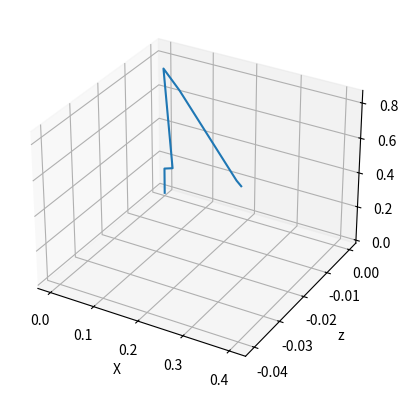
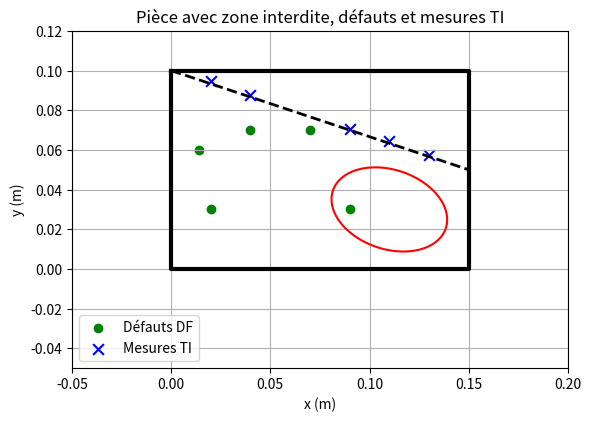

Python code for these plots, in order:
import numpy as np
import matplotlib.pyplot as plt


def matrice_rotation(theta_1, theta_2, theta_3, theta_4, theta_5, theta_6):
    wRa = np.array([
        [np.cos(theta_1), 0, np.sin(theta_1)],
        [0, 1, 0],
        [-np.sin(theta_1), 0, np.cos(theta_1)]
    ])

    aRb = np.array([
        [np.cos(theta_2), -np.sin(theta_2), 0],
        [np.sin(theta_2),  np.cos(theta_2), 0],
        [0, 0, 1]
    ])

    bRc = np.array([
        [np.cos(theta_3), -np.sin(theta_3), 0],
        [np.sin(theta_3),  np.cos(theta_3), 0],
        [0, 0, 1]
    ])

    cRd = np.array([
        [1, 0, 0],
        [0,  np.cos(theta_4), -np.sin(theta_4)],
        [0,  np.sin(theta_4),  np.cos(theta_4)]
    ])

    dRe = np.array([
        [np.cos(theta_5), -np.sin(theta_5), 0],
        [np.sin(theta_5),  np.cos(theta_5), 0],
        [0, 0, 1]
    ])

    eRt = np.array([
        [1, 0, 0],
        [0,  np.cos(theta_6), -np.sin(theta_6)],
        [0,  np.sin(theta_6),  np.cos(theta_6)]
    ])

    return wRa, aRb, bRc, cRd, dRe, eRt


def analyse_tranche():
    # Angles (rad)
    theta_1, theta_2, theta_3, theta_4, theta_5, theta_6 = 0, -0.3, 0, 0, 0.5, -1.6

    # Dimensions (mètres)
    hg, hd, lb = 0.1, 0.05, 0.15
    lx_cam, ly_cam = 0.8, 0.7
    lpx, lpz = 0.5994, 0.1991

    r_w_VwW = np.array([[lx_cam], [ly_cam], [0]])

    # Calcul de r_p_TwP avec configuration de la figure 2
    _, r_w_TwW_figure2 = cinematique(-0.4, -1.2, 0, 0, -0.3708, 0)
    r_w_PwW = np.array([[lpx], [0], [lpz]])
    r_w_PwT = r_w_PwW - r_w_TwW_figure2
    pRw_figure2 = calcul_pRw(-0.4, -1.2, 0, 0, -0.3708, 0)
    r_p_PwT = pRw_figure2 @ r_w_PwT
    # print(f"r_p_TwP: {r_p_PwT}")

    # Coord TIi dans le repère v
    r_v_TI1wV = np.array([ [0.158920], [0.013914], [0.028686] ])
    r_v_TI2wV = np.array([ [0.157470], [0.021067], [0.008891] ])
    r_v_TI3wV = np.array([ [0.153781], [0.039266], [-0.040587] ])
    r_v_TI4wV = np.array([ [0.152420], [0.04597], [-0.060395] ])
    r_v_TI5wV = np.array([ [0.150931], [0.053326], [-0.080185] ])

    # Coord DFi dans le repère v
    r_v_DF1wV = np.array([ [0.153758], [0.039379], [-0.020575] ])
    r_v_DF2wV = np.array([ [0.145698], [0.079138], [-0.039398] ])
    r_v_DF3wV = np.array([ [0.153932], [0.038521], [0.009411] ])
    r_v_DF4wV = np.array([ [0.152097], [0.047573], [0.035692] ])
    r_v_DF5wV = np.array([ [0.146104], [0.077134], [0.030571] ])

    # Matrice de rotation
    wRv = np.array([
        [-1, 0, 0],
        [0, -1, 0],
        [0,  0, 1]
    ])

    pRt = np.array([
        [0, 1, 0],
        [0, 0, 1],
        [1, 0, 0]
    ])

    wRa, aRb, bRc, cRd, dRe, eRt = matrice_rotation(
        theta_1, theta_2, theta_3, theta_4, theta_5, theta_6
    )
    aRw = wRa.T
    bRa = aRb.T
    cRb = bRc.T
    dRc = cRd.T
    eRd = dRe.T
    tRe = eRt.T

    pRv = pRt @ tRe @ eRd @ dRc @ cRb @ bRa @ aRw @ wRv
    pRw = pRt @ tRe @ eRd @ dRc @ cRb @ bRa @ aRw

    # TI, DF dans le repère p
    r_p_TI1wV = pRv @ r_v_TI1wV
    r_p_TI2wV = pRv @ r_v_TI2wV
    r_p_TI3wV = pRv @ r_v_TI3wV
    r_p_TI4wV = pRv @ r_v_TI4wV
    r_p_TI5wV = pRv @ r_v_TI5wV

    r_p_DF1wV = pRv @ r_v_DF1wV
    r_p_DF2wV = pRv @ r_v_DF2wV
    r_p_DF3wV = pRv @ r_v_DF3wV
    r_p_DF4wV = pRv @ r_v_DF4wV
    r_p_DF5wV = pRv @ r_v_DF5wV

    # Transformation du vecteur caméra
    r_p_VwW = pRw @ r_w_VwW

    # Calcul de la position w -> t
    _, r_w_TwW = cinematique(theta_1, theta_2, theta_3, theta_4, theta_5, theta_6)
    r_p_TwW = pRw @ r_w_TwW

    # TIi, repère p || p -> TIi
    r_p_TI1wP = (r_p_TI1wV + r_p_VwW) - (r_p_PwT + r_p_TwW)
    r_p_TI2wP = (r_p_TI2wV + r_p_VwW) - (r_p_PwT + r_p_TwW)
    r_p_TI3wP = (r_p_TI3wV + r_p_VwW) - (r_p_PwT + r_p_TwW)
    r_p_TI4wP = (r_p_TI4wV + r_p_VwW) - (r_p_PwT + r_p_TwW)
    r_p_TI5wP = (r_p_TI5wV + r_p_VwW) - (r_p_PwT + r_p_TwW)

    # DFi, repère p || p -> DFi
    r_p_DF1wP = (r_p_DF1wV + r_p_VwW) - (r_p_PwT + r_p_TwW)
    r_p_DF2wP = (r_p_DF2wV + r_p_VwW) - (r_p_PwT + r_p_TwW)
    r_p_DF3wP = (r_p_DF3wV + r_p_VwW) - (r_p_PwT + r_p_TwW)
    r_p_DF4wP = (r_p_DF4wV + r_p_VwW) - (r_p_PwT + r_p_TwW)
    r_p_DF5wP = (r_p_DF5wV + r_p_VwW) - (r_p_PwT + r_p_TwW)

    # angle theo
    delta_h = hg - hd
    theta_theorique = -np.degrees(np.arctan(delta_h / lb))      # voir fig 1 pour -

    ti_x = np.array([r_p_TI1wP[0,0], r_p_TI2wP[0,0], r_p_TI3wP[0,0], r_p_TI4wP[0,0], r_p_TI5wP[0,0]])
    ti_y = np.array([r_p_TI1wP[1,0], r_p_TI2wP[1,0], r_p_TI3wP[1,0], r_p_TI4wP[1,0], r_p_TI5wP[1,0]])

    # y = ax + b
    A = np.column_stack([ti_x, np.ones(len(ti_x))])
    a_b, _, _, _ = np.linalg.lstsq(A, ti_y, rcond=None)
    a, b = a_b[0], a_b[1]

    theta_measure = np.degrees(np.arctan(a))

    # Vérification 0.2°
    if np.abs(theta_theorique - theta_measure) <= 0.2:
        print("pass 0.2")
    else:
        print("failed 0.2")

    # Vérification ±1 mm
    # print(b)    # 0.10125892090668703
    if np.abs(b - hg) <= 0.001:
        print("passed ± 1mm")
    else:
        print("failed ± 1mm")

    # DF
    matrice_r_p_DFiwP = np.stack((r_p_DF1wP, r_p_DF2wP, r_p_DF3wP, r_p_DF4wP, r_p_DF5wP))

    for i in range(len(matrice_r_p_DFiwP)):
        x = matrice_r_p_DFiwP[i, 0]
        y = matrice_r_p_DFiwP[i, 1]

        if verifie_zone(x, y):
            print(f"DF{i}: ({x}, {y}), bad")

    df_x = np.array([r_p_DF1wP[0,0], r_p_DF2wP[0,0], r_p_DF3wP[0,0], r_p_DF4wP[0,0], r_p_DF5wP[0,0]])
    df_y = np.array([r_p_DF1wP[1,0], r_p_DF2wP[1,0], r_p_DF3wP[1,0], r_p_DF4wP[1,0], r_p_DF5wP[1,0]])

    dessiner_zone(lb, hg, hd, df_x, df_y, ti_x, ti_y)


def calcul_pRw(theta_1, theta_2, theta_3, theta_4, theta_5, theta_6):
    wRa, aRb, bRc, cRd, dRe, eRt = matrice_rotation(
        theta_1, theta_2, theta_3, theta_4, theta_5, theta_6
    )
    aRw = wRa.T
    bRa = aRb.T
    cRb = bRc.T
    dRc = cRd.T
    eRd = dRe.T
    tRe = eRt.T

    pRt = np.array([
        [0, 1, 0],
        [0, 0, 1],
        [1, 0, 0]
    ])

    return pRt @ tRe @ eRd @ dRc @ cRb @ bRa @ aRw


def verifie_zone(x, y):
    return 45*x**2 + 30*x*y + 85*y**2 - 10.8*x - 8.4*y + 0.684 < 0


def dessiner_zone(lb, hg, hd, df_x, df_y, ti_x, ti_y):
    fig, ax = plt.subplots()

    # Contour de la pièce
    ax.plot([0, lb, lb, 0, 0], [hg, hg, 0, 0, hg], 'k-', lw=3)

    # Pente nominale de la tranche
    ax.plot([0, lb], [hg, hd], 'k--', lw=2)

    # Contour de la zone interdite
    x = np.linspace(-0.05, 0.2, 200)
    y = np.linspace(-0.05, 0.12, 200)
    X, Y = np.meshgrid(x, y)
    Z = 45*X**2 + 30*X*Y + 85*Y**2 - 10.8*X - 8.4*Y + 0.684
    ax.contour(X, Y, Z, [0], colors='red', lw=4)

    # Points de défauts
    ax.scatter(df_x, df_y, c='green', label='Défauts DF')

    # Points de mesure TI
    ax.scatter(ti_x, ti_y, c='blue', marker='x', s=60, label='Mesures TI')

    ax.set_xlabel('x (m)')
    ax.set_ylabel('y (m)')
    ax.grid(True)
    ax.set_aspect('equal')
    ax.legend()
    plt.title('Pièce avec zone interdite, défauts et mesures TI')
    plt.show()


def cinematique(theta_1, theta_2, theta_3, theta_4, theta_5, theta_6):
    """Calcule la cinématique directe du robot et retourne les positions de chaque articulation."""

    # Longueurs (mètres)
    l1, l2y, l3, l4y, l2x, l4x, l5, l6 = 0.15, 0.1, 0.5, 0.02, 0.05, 0.1, 0.3, 0.02

    # Vecteurs de position dans les repères w
    r_w_WwW = np.array([[0],   [0],   [0]])
    r_w_AwW = np.array([[0],   [l1],  [0]])
    r_a_BwA = np.array([[l2x], [l2y], [0]])
    r_b_CwB = np.array([[0],   [l3],  [0]])
    r_c_DwC = np.array([[l4x], [l4y], [0]])
    r_d_EwD = np.array([[l5],  [0],   [0]])
    r_e_TwE = np.array([[l6],  [0],   [0]])

    # matrices de rotation
    wRa, aRb, bRc, cRd, dRe, eRt = matrice_rotation(
        theta_1, theta_2, theta_3, theta_4, theta_5, theta_6
    )

    # Transformation des vecteurs dans le repère w
    r_w_BwA = wRa @ r_a_BwA
    r_w_CwB = wRa @ aRb @ r_b_CwB
    r_w_DwC = wRa @ aRb @ bRc @ r_c_DwC
    r_w_EwD = wRa @ aRb @ bRc @ cRd @ r_d_EwD
    r_w_TwE = wRa @ aRb @ bRc @ cRd @ dRe @ r_e_TwE

    # addition
    r_w_BwW = r_w_BwA + r_w_AwW
    r_w_CwW = r_w_CwB + r_w_BwA + r_w_AwW
    r_w_DwW = r_w_DwC + r_w_CwB + r_w_BwA + r_w_AwW
    r_w_EwW = r_w_EwD + r_w_DwC + r_w_CwB + r_w_BwA + r_w_AwW
    r_w_TwW = r_w_TwE + r_w_EwD + r_w_DwC + r_w_CwB + r_w_BwA + r_w_AwW

    matrice_final = np.hstack((r_w_WwW, r_w_AwW, r_w_BwW, r_w_CwW, r_w_DwW, r_w_EwW, r_w_TwW))

    return matrice_final, r_w_TwW


def dessiner_3D(matrice_final):
    fig = plt.figure()
    ax = fig.add_subplot(projection='3d')

    Xs = matrice_final[0, :]
    Ys = matrice_final[1, :]
    Zs = matrice_final[2, :]

    ax.plot(Xs, Zs, Ys)

    ax.set_xlabel("X")
    ax.set_ylabel("z")
    ax.set_zlabel("y")
    ax.grid(True)
    plt.show()

def matrice_jacobienne(theta_1, theta_2, theta_3, theta_4, theta_5, theta_6):
    l1, l2y, l3, l4y, l2x, l4x, l5, l6 = 0.15, 0.1, 0.5, 0.02, 0.05, 0.1, 0.3, 0.02

    dxdth1 = -(l2x-l3*np.sin(theta_2)-l4y*np.sin(theta_2+theta_3)+(l4x+l5)*np.cos(theta_2+theta_3))*np.sin(theta_1)
    dzdth1 = -(l2x-l3*np.sin(theta_2)-l4y*np.sin(theta_2+theta_3)+(l4x+l5)*np.cos(theta_2+theta_3))*np.cos(theta_1)

    dxdth2 = -l3*np.cos(theta_2)-l4y*np.cos(theta_2+theta_3)-(l4x+l5)*np.sin(theta_2+theta_3)
    dydth2 = -l3*np.sin(theta_2)-l4y*np.sin(theta_2+theta_3)-(l4x+l5)*np.cos(theta_2+theta_3)

    dxdth3 = -l4y*np.cos(theta_2+theta_3)-(l4x+l5)*np.sin(theta_2+theta_3)
    dydth3 = -l4y*np.sin(theta_2+theta_3)-(l4x+l5)*np.cos(theta_2+theta_3)

    matrice_jacobienne = np.array([
        [dxdth1, dxdth2, dxdth3],
        [0, dydth2, dydth3],
        [dzdth1, 0, 0]
    ])

    matrice_jacobienne_A = np.array(
        [[0, dydth2, dydth3]])
    
    matrice_jacobienne_BC = np.array([
        [dxdth1, dxdth2, dxdth3],
        [0, dydth2, dydth3],
        [dzdth1, 0, 0]
    ])

    return matrice_jacobienne_A, matrice_jacobienne_BC

def cinematique_differentielle_A(theta_1, theta_2, theta_3, theta_4, theta_5, theta_6):
    matrice_jacobienne_A, _ = matrice_jacobienne(theta_1, theta_2, theta_3, theta_4, theta_5, theta_6)
    matrice_vitesse = np.array([[1]])

    # pas de l'inversion car c'est matrice de 1x1
    matrice_pseudo_inverse = matrice_jacobienne_A.T @ (matrice_jacobienne_A @ matrice_jacobienne_A.T)
    matrice_vitesse_angle = matrice_pseudo_inverse @ matrice_vitesse

    print(f"matrice_vitesse_angle: \n{matrice_vitesse_angle}")


def cinematique_differentielle_B(theta_1, theta_2, theta_3, theta_4, theta_5, theta_6):
    _, matrice_jacobienne_B = matrice_jacobienne(theta_1, theta_2, theta_3, theta_4, theta_5, theta_6)
    r = np.array([
        [0],
        [1],
        [0]
    ])

    det_matrice_jacobienne_B = np.linalg.det(matrice_jacobienne_B)

    if det_matrice_jacobienne_B == 0:
        print("sig")
        print(f"matrice_jacobienne_B: \n{matrice_jacobienne_B}")
    else:
        matrice_vitesse_angle = np.linalg.inv(matrice_jacobienne_B) @ r
        print(matrice_vitesse_angle)

def cinematique_differentielle_C(theta_1, theta_2, theta_3, theta_4, theta_5, theta_6):
    print(theta_1, theta_2)
    if theta_1 == 0 or theta_2 == 0:
        _, matrice_jacobienne_C = matrice_jacobienne(theta_1, theta_2, theta_3, theta_4, theta_5, theta_6)

        matrice_JT_J = matrice_jacobienne_C.T @ matrice_jacobienne_C

        det_matrice_JT_J = np.linalg.det(matrice_JT_J)

        r = np.array([
            [0],
            [1],
            [0]
        ])

        if det_matrice_JT_J == 0:
            print("sig")
            print(f"matrice_jacobienne_B: \n{matrice_JT_J}")
        else:
            matrice_vitesse_angle = np.linalg.inv(matrice_JT_J) @ matrice_JT_J.T @ r
            print(matrice_vitesse_angle)

    else:
        print("theta 1 and theta 2 have to be 0")

def main():
    # Angles articulaires (rad) pour test cinematique
    theta_1, theta_2, theta_3, theta_4, theta_5, theta_6 = 0.1, 0.1, 0.1, 0.1, 0.1, 0.1
    # theta_1, theta_2, theta_3, theta_4, theta_5, theta_6 = 0, 0, 0, 0, 0, 0

    matrice_final, pt_t = cinematique(theta_1, theta_2, theta_3, theta_4, theta_5, theta_6)
    print(pt_t)

    dessiner_3D(matrice_final)
    analyse_tranche()

    # Angles articulaires (rad) pour test cinematique diff
    # theta_1, theta_2, theta_3, theta_4, theta_5, theta_6 = -0.4, -1.2, 0, 0, -0.3708, 0
    # theta_1, theta_2, theta_3, theta_4, theta_5, theta_6 = 0, 0, 1.521, 0, 0, 0
    # cinematique_differentielle_A(theta_1, theta_2, theta_3, theta_4, theta_5, theta_6)
    # cinematique_differentielle_B(theta_1, theta_2, theta_3, theta_4, theta_5, theta_6)
    # cinematique_differentielle_C(theta_1, theta_2, theta_3, theta_4, theta_5, theta_6)


main()
